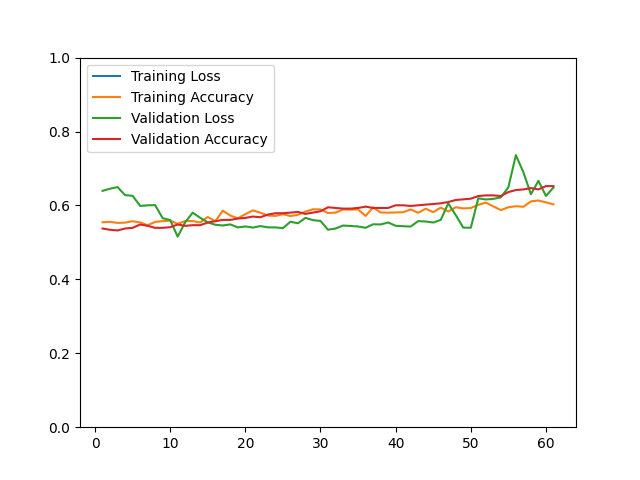

Source data for this figure (header and first rows):
epoch, loss, acc, val_loss, val_acc
1, 2.971, 0.5545, 0.6395, 0.5376
2, 2.321, 0.5557, 0.6453, 0.5341
3, 2.135, 0.5527, 0.6497, 0.5323
4, 2.183, 0.5535, 0.6278, 0.5376
5, 2.354, 0.5573, 0.6261, 0.5394
6, 2.273, 0.5541, 0.5987, 0.5484
7, 2.295, 0.5463, 0.6003, 0.5448
8, 2.213, 0.5555, 0.6008, 0.5394
9, 2.146, 0.5575, 0.5655, 0.5394
10, 2.101, 0.5591, 0.5605, 0.5412
11, 2.133, 0.5501, 0.5155, 0.5484
12, 2.231, 0.5579, 0.5547, 0.5448
13, 1.995, 0.5577, 0.5805, 0.5466
14, 2.153, 0.5539, 0.5665, 0.5466
15, 2.062, 0.5688, 0.5542, 0.5538
16, 2.203, 0.5573, 0.5478, 0.5573
17, 2.164, 0.5858, 0.5458, 0.5609
18, 2.047, 0.5726, 0.5487, 0.5609
19, 2.102, 0.5651, 0.5406, 0.5645
20, 2.046, 0.5764, 0.5431, 0.5663
21, 2.118, 0.5866, 0.5402, 0.5699
22, 2.128, 0.5804, 0.5441, 0.5681
23, 2.1, 0.5728, 0.5407, 0.5753
24, 2.148, 0.5716, 0.5406, 0.5789
25, 2.143, 0.5762, 0.5386, 0.5789
26, 2.039, 0.5714, 0.5559, 0.5806
27, 2.091, 0.5746, 0.5517, 0.5824
28, 2.04, 0.5832, 0.5665, 0.5771
29, 2.015, 0.5896, 0.5602, 0.5806
30, 1.97, 0.5892, 0.5581, 0.5842
31, 2.004, 0.5796, 0.5343, 0.5950
32, 2.067, 0.5804, 0.5376, 0.5932
33, 1.909, 0.5890, 0.5456, 0.5914
34, 1.962, 0.5886, 0.5444, 0.5914
35, 1.96, 0.5892, 0.5431, 0.5932
36, 2.103, 0.5716, 0.5395, 0.5968
37, 1.977, 0.5949, 0.5490, 0.5932
38, 1.928, 0.5810, 0.5486, 0.5932
39, 2.05, 0.5804, 0.5539, 0.5932
40, 2.083, 0.5810, 0.5450, 0.6004
41, 2.087, 0.5816, 0.5438, 0.6004
42, 2.043, 0.5892, 0.5429, 0.5986
43, 2.104, 0.5802, 0.5576, 0.6004
44, 1.822, 0.5912, 0.5565, 0.6022
45, 2.045, 0.5818, 0.5538, 0.6039
46, 1.916, 0.5941, 0.5608, 0.6057
47, 2.013, 0.5836, 0.6056, 0.6093
48, 1.951, 0.5951, 0.5738, 0.6147
49, 1.987, 0.5920, 0.5400, 0.6165
50, 1.972, 0.5929, 0.5397, 0.6183
51, 1.964, 0.6017, 0.6193, 0.6254
52, 1.877, 0.6077, 0.6161, 0.6272
53, 2.024, 0.5975, 0.6177, 0.6272
54, 2.033, 0.5874, 0.6218, 0.6254
55, 1.994, 0.5951, 0.6491, 0.6362
56, 2.062, 0.5979, 0.7361, 0.6416
57, 2.023, 0.5963, 0.6898, 0.6434
58, 1.943, 0.6109, 0.6303, 0.6470
59, 1.923, 0.6133, 0.6666, 0.6434
60, 2.071, 0.6083, 0.6257, 0.6523
... 1 more rows
